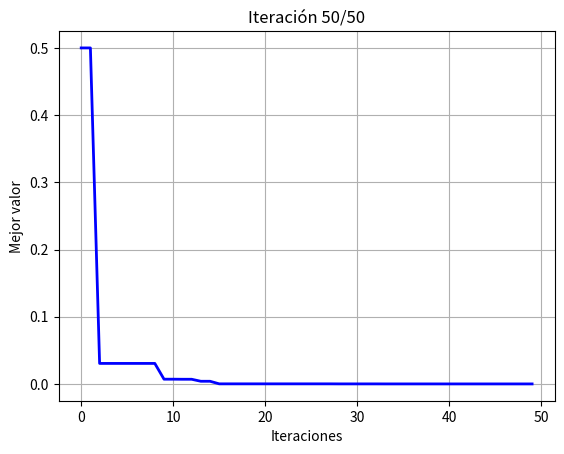

Source code (Python):
import numpy as np
import matplotlib.pyplot as plt
import random

class Evolucion_Diferencial():
    def __init__(self, funcion_objetivo, dimension, limites, max_iter, tam_poblacion,
                 prob_cruza, minimizar=True, factor_escala=0.8):
        self.funcion_objetivo = funcion_objetivo
        self.dimension = dimension
        self.limites = limites
        self.max_iter = max_iter
        self.tam_poblacion = tam_poblacion
        self.prob_cruza = prob_cruza
        self.minimizar = minimizar
        self.factor_escala = factor_escala

    def inicializar_poblacion(self):
        poblacion = np.random.rand(self.tam_poblacion, self.dimension)
        poblacion = self.limites[0] + poblacion * (self.limites[1] - self.limites[0])
        return poblacion

    def mutacion(self, poblacion):
        poblacion_mutante = np.zeros_like(poblacion)
        for i in range(self.tam_poblacion):
            idxs = list(range(self.tam_poblacion))
            idxs.remove(i)
            r1, r2, r3 = random.sample(idxs, 3)
            v_i = poblacion[r1] + self.factor_escala * (poblacion[r2] - poblacion[r3])
            poblacion_mutante[i] = np.clip(v_i, self.limites[0], self.limites[1])
        return poblacion_mutante

    def cruzamiento(self, poblacion, poblacion_mutante):
        poblacion_candidata = np.zeros_like(poblacion)
        for i in range(self.tam_poblacion):
            j_rand = random.randint(0, self.dimension - 1)
            for j in range(self.dimension):
                if random.random() < self.prob_cruza or j == j_rand:
                    poblacion_candidata[i, j] = poblacion_mutante[i, j]
                else:
                    poblacion_candidata[i, j] = poblacion[i, j]
        return poblacion_candidata

    def seleccion(self, poblacion, poblacion_candidata):
        nueva_poblacion = np.zeros_like(poblacion)
        for i in range(self.tam_poblacion):
            f_orig = self.funcion_objetivo(poblacion[i])
            f_cand = self.funcion_objetivo(poblacion_candidata[i])
            if self.minimizar:
                nueva_poblacion[i] = poblacion_candidata[i] if f_cand < f_orig else poblacion[i]
            else:
                nueva_poblacion[i] = poblacion_candidata[i] if f_cand > f_orig else poblacion[i]
        return nueva_poblacion

    def ejecutar(self):
        poblacion = self.inicializar_poblacion()
        historial = []

        if self.minimizar:
            mejor_valor = float("inf")
        else:
            mejor_valor = -float("inf")
        mejor_solucion = None

        # Activar modo interactivo para animación
        plt.ion()
        fig, ax = plt.subplots()

        for iter in range(self.max_iter):
            poblacion_mutante = self.mutacion(poblacion)
            poblacion_candidata = self.cruzamiento(poblacion, poblacion_mutante)
            poblacion = self.seleccion(poblacion, poblacion_candidata)

            # Evaluar la mejor solución en esta generación
            for i in range(self.tam_poblacion):
                val = self.funcion_objetivo(poblacion[i])
                if self.minimizar and val < mejor_valor:
                    mejor_valor = val
                    mejor_solucion = poblacion[i].copy()
                elif not self.minimizar and val > mejor_valor:
                    mejor_valor = val
                    mejor_solucion = poblacion[i].copy()

            historial.append(mejor_valor)

            # Animación de la "L"
            ax.cla()
            ax.plot(historial, color='blue', linewidth=2)
            ax.set_title(f'Iteración {iter+1}/{self.max_iter}')
            ax.set_xlabel('Iteraciones')
            ax.set_ylabel('Mejor valor')
            ax.grid(True)
            plt.pause(0.05)

        plt.ioff()
        plt.show()
        return mejor_solucion, mejor_valor, historial

# --- Función de prueba ---
def esfera(x):
    return np.sum(x**2)

# --- Parámetros ---
dimension = 2
limites = [-5, 5]
tam_poblacion = 20
max_iter = 50
F = 0.8
Cr = 0.7
minimizar = True

ed = Evolucion_Diferencial(
    funcion_objetivo=esfera,
    dimension=dimension,
    limites=limites,
    max_iter=max_iter,
    tam_poblacion=tam_poblacion,
    prob_cruza=Cr,
    minimizar=minimizar,
    factor_escala=F
)

mejor_sol, mejor_valor, historial = ed.ejecutar()
print("Mejor solución encontrada:", mejor_sol)
print("Mejor valor de la función:", mejor_valor)